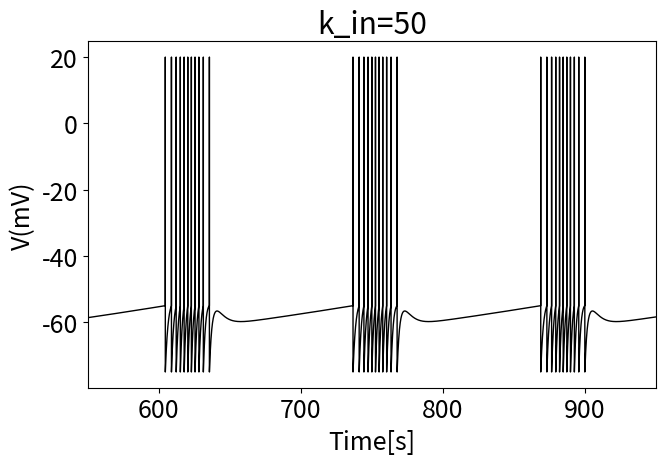

Here is the Python script that generated this plot: (Note: this script raises an exception after producing the figure.)
import numpy as np
import matplotlib.pyplot as plt
import pandas as pd

#1) Initialize parameters.
tmax = 1000
dt = 0.01

#1.1) Neuron/Network pairs.
c_m = 50 # nF
v_th = -55 # mV
v_r = -75 # mV
g_l = 15 # nS
e_l = v_r # mV
v_spike = 20 # mV

# Bursting parameters
alpha = 1 # Pa/ml
tau_p = 5 # s
k_in = 50 # ml/s

k_a = 5150 # Pa
k_e = 600 # ml


# PIEZO channel parameters
g_s = 25 # nS
e_srev = 10 # mV
s = .00277 # 1/Pa
k_b = 106
m = 25
q = 1

#2) Reserve memory
T = int(np.ceil(tmax / dt))
v = np.zeros(T)
sigma_m = np.zeros(T)
sigma_a = np.zeros(T)
vol = np.zeros(T)
i_s = np.zeros(T)

spikes = []

v[0] = -75 #Resting potential
sigma_a[0] = 0
vol[0] = 25000
sigma_m[0] = sigma_a[0] + alpha * vol[0]

#3) For-loop over time.
for t in np.arange(T-1):
    if v[t] < v_th:
        #3.1) Update DOE.
        i_s[t+1] = g_s / (1 + k_b * np.exp(- s * (sigma_m[t] / m) ** q)) * (v[t] - e_srev)
        i_l = g_l * (v[t] - e_l)
        # update membrane potential
        dv = 1 / c_m * (- i_l - i_s[t])
        v[t+1] = v[t] + dv*dt
        # update active stress
        dsigma_a = - sigma_a[t] / tau_p
        sigma_a[t+1] = sigma_a[t] + dsigma_a * dt
        # update vacuole volume
        dvol = k_in
        vol[t+1] = vol[t] + dvol * dt
    else:
        #3.2) Spike!
        v[t] = 20
        v[t+1] = v_r
        sigma_a[t+1] = sigma_a[t] + k_a
        vol[t+1] = vol[t] - k_e
        i_s[t+1] = i_s[t]
        spikes.append(t*dt)
    # update muscle stress
    sigma_m[t+1] = alpha * vol[t+1] + sigma_a[t+1]

#4) Plot voltage trace
plt.rcParams.update({'font.size': 18})
# fig = plt.figure(figsize=(7,5))
fig = plt.figure(figsize=(7,5))
tvec = np.arange(dt, tmax, dt)
ax1 = fig.add_subplot(111)
# ax2 = fig.add_subplot(212)
# ax3 = fig.add_subplot(413)
# ax4 = fig.add_subplot(414)
ax1.plot(tvec, v[1:], 'k', linewidth=1)
# ax2.plot(tvec, vol[1:]/1000, 'b', label=r'$\sigma_w$')
# ax2.plot(tvec, sigma_a[1:]/1000, 'g', label=r'$\sigma_a$')
# ax3.plot(tvec, sigma_m[1:], 'k', label=r'$\sigma_m$')
# ax4.plot(tvec, - i_s[1:], 'darkblue', label='Im')
ax1.set_xlabel('Time[s]')
ax1.set_ylabel('V(mV)')
# ax2.set_ylabel('muscle stress (kPa)')
# ax3.set_ylabel(r'$\sigma_m$ (Pa)')
# ax4.set_ylabel(r'$I_s$ (nA)')
ax1.set_title('k_in=' + str(k_in))
# ax1.legend()
# ax2.legend()
# ax3.legend()
# ax4.legend()
start, end = 550, 950
ax1.set_xlim(start, end)
# ax2.set_xlim(start, end)
# ax3.set_xlim(start, end)
# ax4.set_xlim(start, end)
plt.tight_layout()
plt.show()

# Plot ISI
clusters = []
for i, tspike in enumerate(spikes):
    if i == 0 or tspike - spikes[i-1] > 20:
        clusters.append([tspike])
    else:
        clusters[-1].append(tspike)
plt.figure(figsize=(5, 5))
cluster = clusters[1]
isi = [cluster[i] - cluster[i-1] for i in range(1, len(cluster))]
pd.DataFrame(isi).to_csv('./output/isi_model.csv')
plt.plot(isi, 'k.--', markersize=20)
plt.xlabel('Interval #')
plt.ylabel('ISI[s]')
plt.show()
